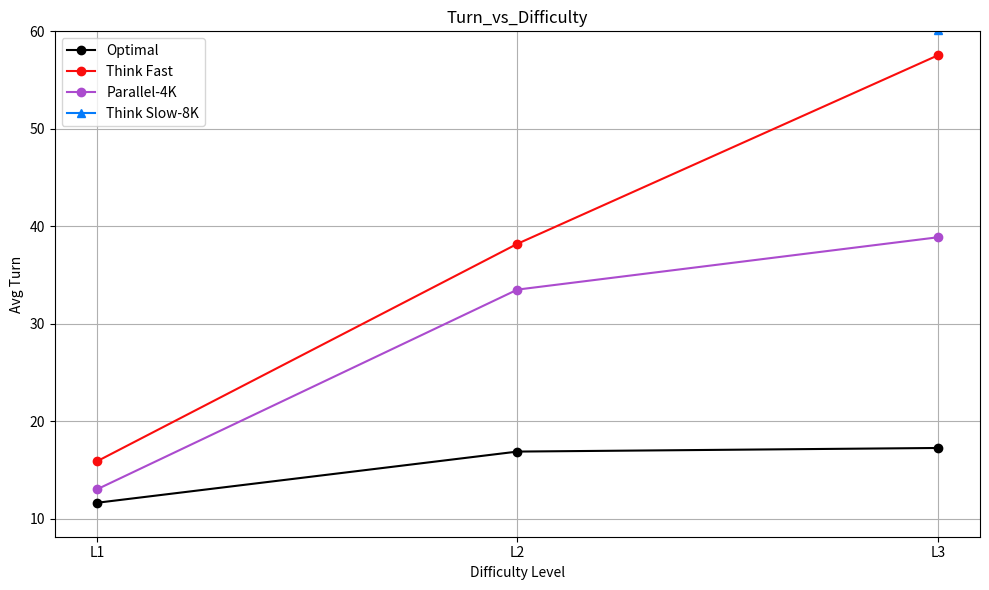

Write the Python code that produced this figure. (Note: this script raises an exception after producing the figure.)
Label_Color_Mapping = {
    'Optimal': "#000000",
    'Think Fast': "#fa0d0d",
    'Parallel': "#ab4bce",
    'Think Slow': "#057bfa",
}

Number_Style_Mapping = {
    'default': 'o-',
    '4K': 'o-',
    '8K': '^-',
    '16K': 'x-',
    '32K': 's-',
}
import matplotlib.pyplot as plt
def plot(x, y, title='Data Plot', xlabel='X-axis', ylabel='Y-axis', y_scale=[None, None]):
    plt.figure(figsize=(10, 6))
    
    for k, v in y.items():
        label = k.split('-')[0]
        number = k.split('-')[-1] if '-' in k else 'default'
        color = Label_Color_Mapping.get(label, 'black')
        marker_style = Number_Style_Mapping.get(number, 'o-')
        if isinstance(v, list):
            if len(v) == len(x):
                plt.plot(x, v, marker=marker_style[0], linestyle=marker_style[1:], color=color, label=k)
        else:
            # plot a dashed line
            plt.plot(x, [v]*len(x), linestyle='--', label=k, color=color)
    # set y scale
    if y_scale[0] is not None and y_scale[1] is not None:
        plt.ylim(y_scale[0], y_scale[1])
    elif y_scale[0] is not None:
        plt.ylim(y_scale[0], plt.ylim()[1])
    elif y_scale[1] is not None:
        plt.ylim(plt.ylim()[0], y_scale[1])
    plt.xticks(x, x)
    plt.title(title)
    plt.xlabel(xlabel)
    plt.ylabel(ylabel)
    plt.legend()
    plt.grid()
    plt.tight_layout()
    plt.savefig(f'logs-png/{title}.png')
    plt.close()    
    
# plot 1: improvement vs difficulty
x_ticks = ['L1', 'L2', 'L3']
turn_data = {
    'Optimal': [11.625, 16.88, 17.25],
    'Think Fast': [15.875, 38.2, 57.54],
    'Parallel-4K': [13, 33.5, 38.87],
    # 'Parallel-8K': [None, 37.25, 43.25],
    # 'Parallel-16K':[None, 35.5, 26.62],
    # 'Parallel-32K': [12, 24.2, 25.6],
    'Think Slow-8K': [None, 81.25, 60.12],
    # 'Think Slow-16K': [None, 24, 23],
    # 'Think Slow-32K': [11.625, 16.88, 18],
}
reward_data = {
    'Optimal': 1.0,
    'Think Fast': [0.25, -1.79, -5.16],
    'Parallel-4K': [0.25, -1.04, -2.4],
    # 'Parallel-8K': [None, -2.75, -2.5],
    # 'Parallel-16K': [None, -1.62, -0.12],
    # 'Parallel-32K': [0.875, 0.25, 0.25],
    'Think Slow-8K': [None, -49, -18.5],
    # 'Think Slow-16K': [None, -0.12, -0.75],
    # 'Think Slow-32K': [1.0, 1.0, 0.875],
}
plot(x_ticks, turn_data, 'Turn_vs_Difficulty', 'Difficulty Level', 'Avg Turn', y_scale = [None, 60])
plot(x_ticks, reward_data, 'Reward_vs_Difficulty', 'Difficulty Level', 'Avg Reward', y_scale = [-6, None])

# plot 2: perfomance vs budget
x_ticks = ['4k', '8k', '16k', '32k']
turn_data = {
    'Optimal': 17.0625,
    'Think Fast': 48,
    'Parallel': [38, 37, 31.06, 24.9],
    'Think Slow': [None, 70, 23.5, 17.44],
}

reward_data = {
    'Optimal': 1.0,
    'Think Fast': -3.475,
    'Parallel': [-2, -1.8, -0.87, 0.25],
    'Think Slow': [None, -33, -0.44, 0.9375]
}
plot(x_ticks, turn_data, 'Turn_vs_Budget', 'Budget', 'Avg Turn', y_scale = [None, 60])
plot(x_ticks, reward_data, 'Reward_vs_Budget', 'Budget', 'Avg Reward', y_scale = [-6, None])

# plot 3: performance vs budget
x_ticks = ['4k', '8k', '32k']
freeway_data = {
    'Safe': [0.01, 0.65, 0.6]
}
plot(x_ticks, freeway_data, 'Freeway_SingleStep_Budget', 'Budget', 'Avg Reward')

# plot 4: performance vs budget
x_ticks = ['4k', '8k', '32k']
airraid_data = {
    'Optimal': [0.03, 0.58, 0.86]
}
plot(x_ticks, airraid_data, 'AirRaid_SingleStep_Budget', 'Budget', 'Avg Reward')

# plot 5: performance vs budget
x_ticks = ['4k', '8k', '32k']
snake_data = {
    'Safe': [0.56, 0.83, 1]
}
plot(x_ticks, snake_data, 'Snake_SingleStep_Budget', 'Budget', 'Avg Reward')